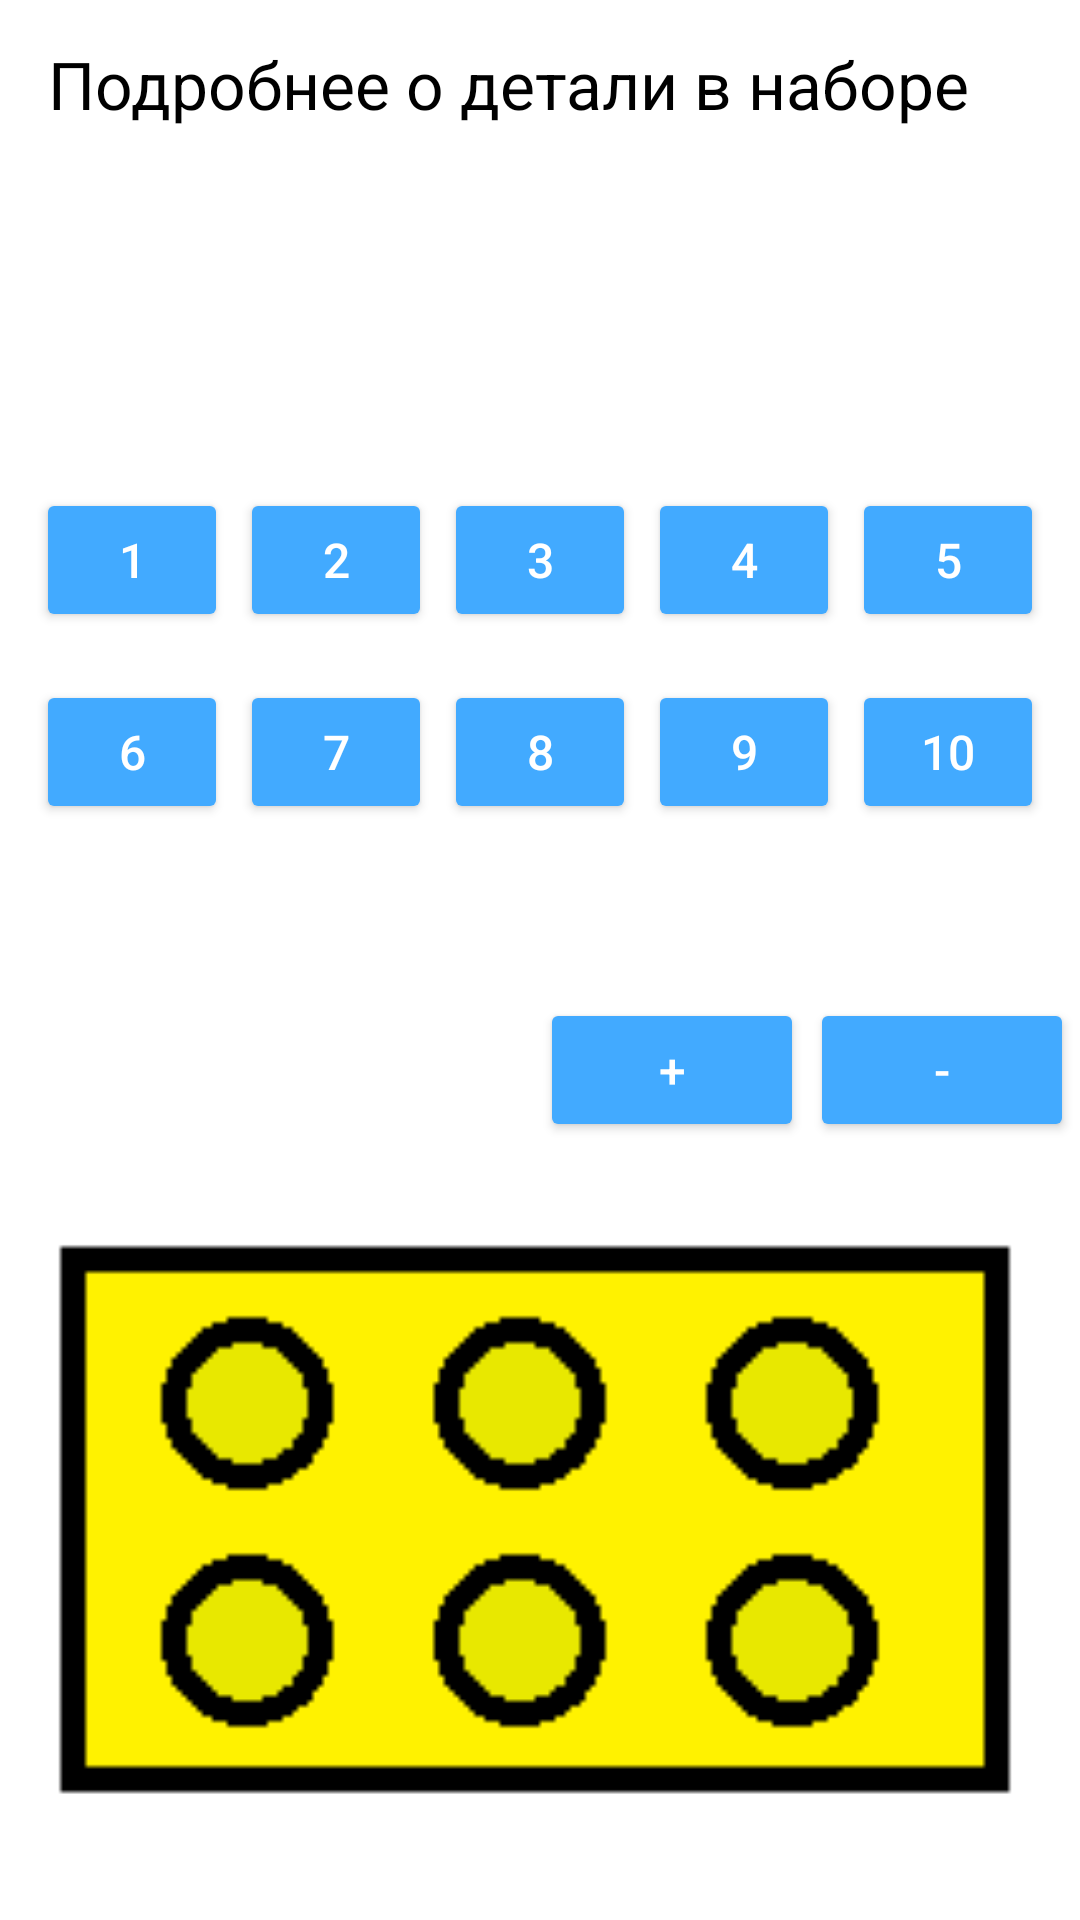

Here is an Android app screen rendered from its layout file. Give the layout XML and the strings, colors and styles it references.
<!-- AndroidManifest.xml: application theme Theme.Legohelper -->
<!-- res/layout/fragment_linedetails.xml -->
<?xml version="1.0" encoding="utf-8"?>
<androidx.constraintlayout.widget.ConstraintLayout xmlns:android="http://schemas.android.com/apk/res/android"
    xmlns:app="http://schemas.android.com/apk/res-auto"
    xmlns:tools="http://schemas.android.com/tools"
    android:layout_width="match_parent"
    android:layout_height="match_parent">

    <androidx.appcompat.widget.Toolbar
        android:id="@+id/toolbar"
        style="@style/toolbarTitle"
        android:layout_width="match_parent"
        android:layout_height="wrap_content"
        app:layout_constraintTop_toTopOf="parent"
        app:navigationIcon="@drawable/back_button"
        app:title="@string/line_details_descr"></androidx.appcompat.widget.Toolbar>

    <TextView
        android:id="@+id/tvName"
        style="@style/TitleTextStyle"
        android:layout_width="wrap_content"
        android:layout_height="wrap_content"
        app:layout_constraintStart_toStartOf="parent"
        app:layout_constraintTop_toBottomOf="@id/toolbar"
        tools:text="Имя детали" />


    <TextView
        android:id="@+id/tvColorCode"
        style="@style/TitleTextStyle"
        android:layout_width="wrap_content"
        android:layout_height="wrap_content"
        app:layout_constraintStart_toStartOf="parent"
        app:layout_constraintTop_toBottomOf="@id/tvName"
        tools:text="Имя цвета" />

    <LinearLayout
        android:id="@+id/llNumericBlock"
        android:layout_width="wrap_content"
        android:layout_height="wrap_content"
        android:orientation="vertical"
        android:paddingHorizontal="10dp"
        app:layout_constraintEnd_toEndOf="parent"
        app:layout_constraintStart_toStartOf="parent"
        app:layout_constraintTop_toBottomOf="@id/tvColorCode">

        <LinearLayout
            android:layout_width="match_parent"
            android:layout_height="wrap_content">

            <Button
                android:id="@+id/btnOne"
                style="@style/StandartButton"
                android:layout_width="wrap_content"
                android:layout_height="wrap_content"
                android:layout_marginHorizontal="2dp"
                android:layout_weight="1"
                android:text="1"
                android:visibility="visible" />

            <Button
                android:id="@+id/btnTwo"
                style="@style/StandartButton"
                android:layout_width="wrap_content"
                android:layout_height="wrap_content"
                android:layout_marginHorizontal="2dp"
                android:layout_weight="1"
                android:text="2"
                android:visibility="visible" />

            <Button
                android:id="@+id/btnThree"
                style="@style/StandartButton"
                android:layout_width="wrap_content"
                android:layout_height="wrap_content"
                android:layout_marginHorizontal="2dp"
                android:layout_weight="1"
                android:text="3"
                android:visibility="visible" />

            <Button
                android:id="@+id/btnFour"
                style="@style/StandartButton"
                android:layout_width="wrap_content"
                android:layout_height="wrap_content"
                android:layout_marginHorizontal="2dp"
                android:layout_weight="1"
                android:text="4"
                android:visibility="visible" />

            <Button
                android:id="@+id/btnFive"
                style="@style/StandartButton"
                android:layout_width="wrap_content"
                android:layout_height="wrap_content"
                android:layout_marginHorizontal="2dp"
                android:layout_weight="1"
                android:text="5"
                android:visibility="visible" />
        </LinearLayout>

        <LinearLayout
            android:layout_width="match_parent"
            android:layout_height="wrap_content">

            <Button
                android:id="@+id/btnSix"
                style="@style/StandartButton"
                android:layout_width="wrap_content"
                android:layout_height="wrap_content"
                android:layout_marginHorizontal="2dp"
                android:layout_weight="1"
                android:text="6"
                android:visibility="visible" />

            <Button
                android:id="@+id/btnSeven"
                style="@style/StandartButton"
                android:layout_width="wrap_content"
                android:layout_height="wrap_content"
                android:layout_marginHorizontal="2dp"
                android:layout_weight="1"
                android:text="7"
                android:visibility="visible" />

            <Button
                android:id="@+id/btnEight"
                style="@style/StandartButton"
                android:layout_width="wrap_content"
                android:layout_height="wrap_content"
                android:layout_marginHorizontal="2dp"
                android:layout_weight="1"
                android:text="8"
                android:visibility="visible" />

            <Button
                android:id="@+id/btnNine"
                style="@style/StandartButton"
                android:layout_width="wrap_content"
                android:layout_height="wrap_content"
                android:layout_marginHorizontal="2dp"
                android:layout_weight="1"
                android:text="9"
                android:visibility="visible" />

            <Button
                android:id="@+id/btnTen"
                style="@style/StandartButton"
                android:layout_width="wrap_content"
                android:layout_height="wrap_content"
                android:layout_marginHorizontal="2dp"
                android:layout_weight="1"
                android:text="10"
                android:visibility="visible" />
        </LinearLayout>
    </LinearLayout>

    <TextView
        android:id="@+id/tvCountTitle"
        style="@style/TitleTextStyle"
        android:layout_width="wrap_content"
        android:layout_height="wrap_content"
        app:layout_constraintStart_toStartOf="parent"
        app:layout_constraintTop_toBottomOf="@id/llNumericBlock"
        tools:text="@string/need_collect" />

    <TextView
        android:id="@+id/tvCount"
        style="@style/TitleTextStyle"
        android:layout_width="wrap_content"
        android:layout_height="wrap_content"
        app:layout_constraintEnd_toEndOf="parent"
        app:layout_constraintTop_toBottomOf="@id/llNumericBlock"
        tools:text="0" />

    <TextView
        android:id="@+id/tvCountFindTitle"
        style="@style/TitleTextStyle"
        android:layout_width="wrap_content"
        android:layout_height="wrap_content"
        app:layout_constraintStart_toStartOf="parent"
        app:layout_constraintTop_toBottomOf="@id/tvCountTitle"
        tools:text="@string/now_collected" />

    <TextView
        android:id="@+id/tvCountFind"
        style="@style/TitleTextStyle"
        android:layout_width="wrap_content"
        android:layout_height="wrap_content"
        app:layout_constraintBottom_toBottomOf="@+id/tvCountFindTitle"
        app:layout_constraintEnd_toStartOf="@id/btnPlusOne"
        app:layout_constraintTop_toTopOf="@+id/tvCountFindTitle"
        tools:text="0" />

    <Button
        android:id="@+id/btnPlusOne"
        style="@style/StandartButton"
        android:layout_width="wrap_content"
        android:layout_height="wrap_content"
        android:layout_marginHorizontal="2dp"
        android:layout_weight="1"
        android:text="+"
        android:visibility="visible"
        app:layout_constraintBottom_toBottomOf="@+id/tvCountFind"
        app:layout_constraintEnd_toStartOf="@id/btnMinusOne"
        app:layout_constraintTop_toTopOf="@+id/tvCountFind" />

    <Button
        android:id="@+id/btnMinusOne"
        style="@style/StandartButton"
        android:layout_width="wrap_content"
        android:layout_height="wrap_content"
        android:layout_marginHorizontal="2dp"
        android:layout_weight="1"
        android:text="-"
        android:visibility="visible"
        app:layout_constraintBottom_toBottomOf="@+id/tvCountFind"
        app:layout_constraintEnd_toEndOf="parent"
        app:layout_constraintTop_toTopOf="@+id/tvCountFind" />

    <com.google.android.material.imageview.ShapeableImageView
        android:id="@+id/partCover"
        android:layout_width="0dp"
        android:layout_height="0dp"
        android:scaleType="fitCenter"
        app:layout_constraintBottom_toBottomOf="parent"
        app:layout_constraintEnd_toEndOf="parent"
        app:layout_constraintStart_toStartOf="parent"
        app:layout_constraintTop_toBottomOf="@+id/tvCountFindTitle"
        app:layout_constraintVertical_bias="0.5"
        app:layout_constraintVertical_weight="1"
        app:shapeAppearanceOverlay="@style/roundedCornersImageView"
        app:srcCompat="@drawable/lego_placeholder" />

</androidx.constraintlayout.widget.ConstraintLayout>
<!-- resources referenced by this layout -->
<resources>
  <!-- drawable lego_placeholder: png bitmap (drawable, 1136 bytes) -->
  <string name="line_details_descr">Подробнее о детали в наборе</string>
  <string name="need_collect">Необходимо собрать</string>
  <string name="now_collected">Собрано \t</string>
  <style name="StandartButton">
          <item name="android:textSize">16sp</item>
  
          <item name="android:layout_gravity">center</item>
  
          <item name="backgroundTint">@color/standart_button_selector</item>
          <item name="android:textColor">@color/standart_text_button_selector</item>
          <item name="android:textAllCaps">false</item>
          <item name="android:layout_marginHorizontal">20dp</item>
          <item name="android:layout_marginVertical">8dp</item>
      </style>
  <style name="TitleTextStyle">
          <item name="android:textSize">22sp</item>
          <item name="android:padding">10dp </item>
  
      </style>
  <style name="roundedCornersImageView" parent="">
          <item name="cornerFamily">rounded</item>
          <item name="cornerSize">8dp</item>
      </style>
  <style name="toolbarTitle">
          <item name="titleTextColor">?colorPrimary</item>
          <item name="titleTextAppearance">@style/TitleTextStyle</item>
      </style>
  <style name="Theme.Legohelper" parent="Base.Theme.Legohelper" />
  <style name="Base.Theme.Legohelper" parent="Theme.MaterialComponents.DayNight.NoActionBar">
          
          <item name="colorPrimary">@color/black</item>
          <item name="colorSecondary">@color/white</item>
          <item name="android:windowLightStatusBar">true</item>
          <item name="android:statusBarColor">@color/white</item>
      </style>
  <color name="black">#FF000000</color>
  <color name="white">#FFFFFFFF</color>
</resources>
